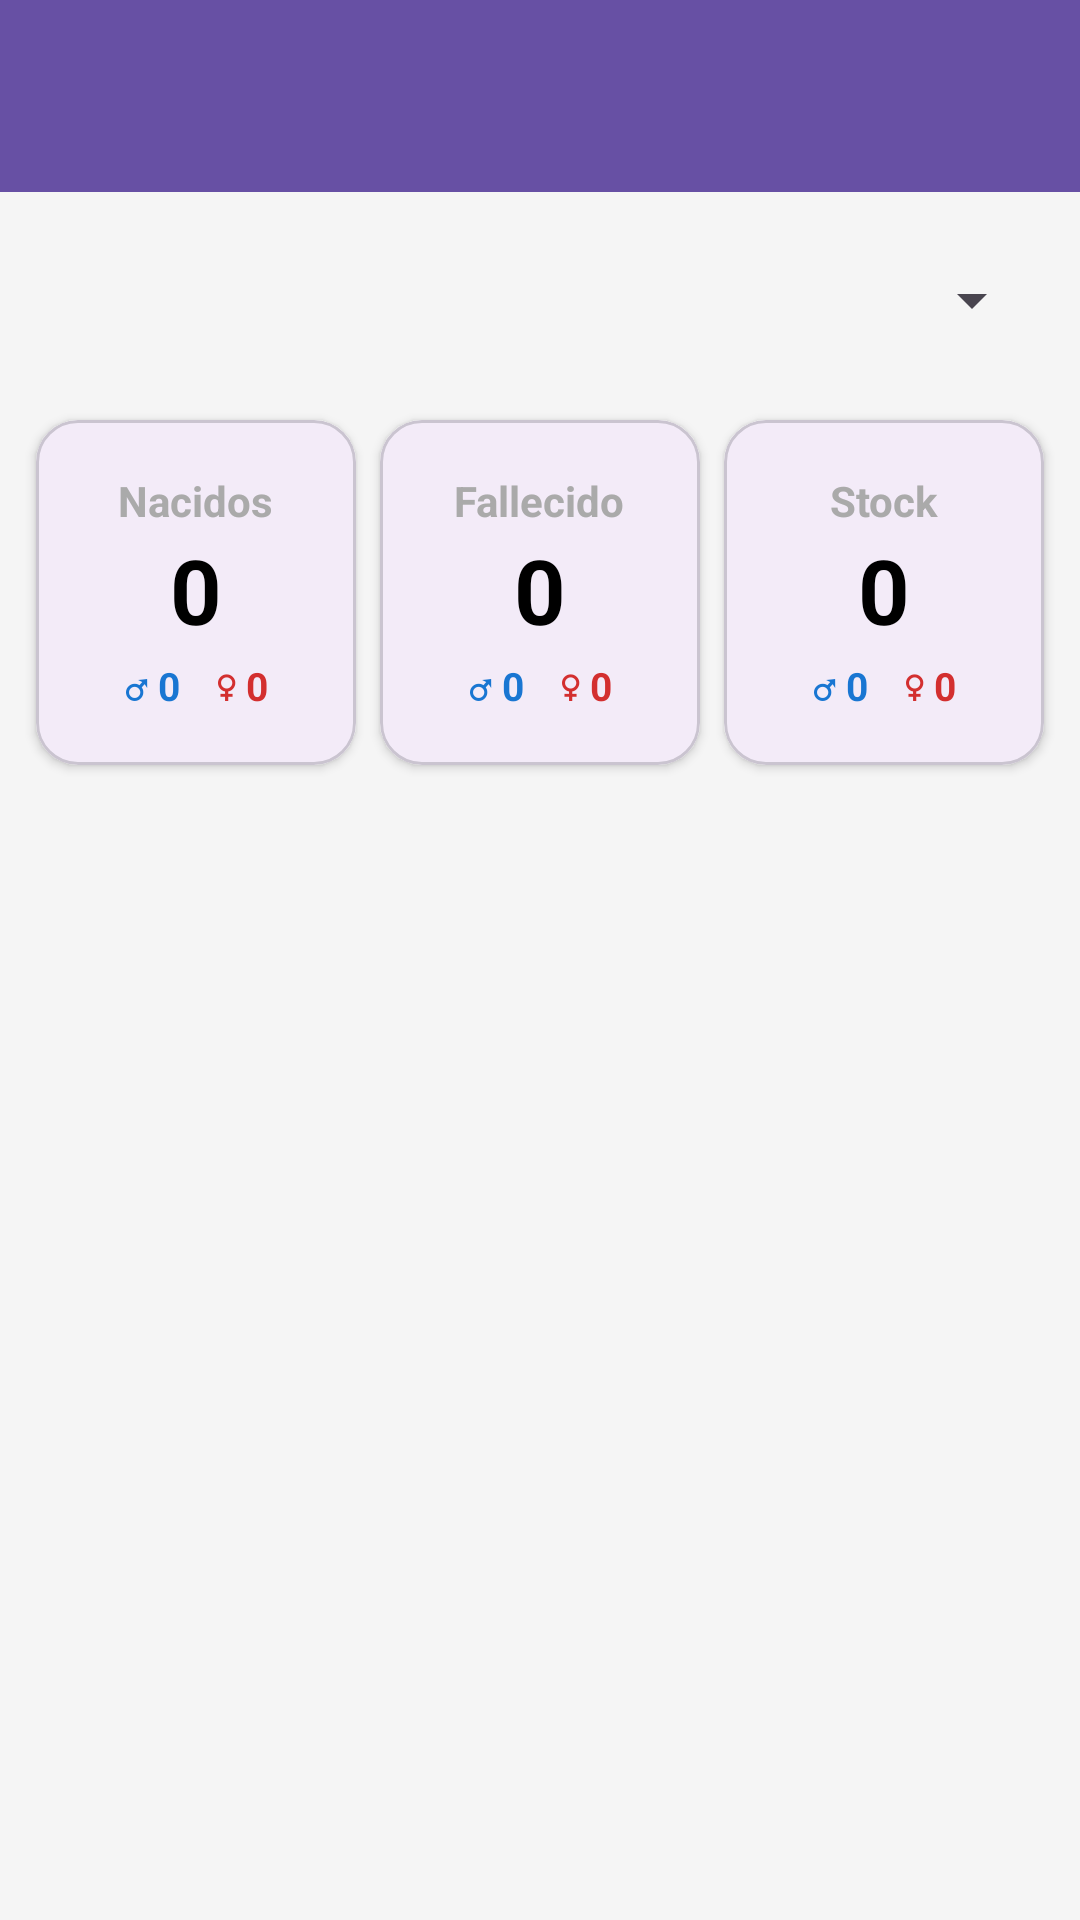

Here is an Android app screen rendered from its layout file. Give the layout XML and the strings, colors and styles it references.
<!-- AndroidManifest.xml: application theme Theme.VacasYMas -->
<!-- res/layout/activity_paridera.xml -->
<?xml version="1.0" encoding="utf-8"?>
<LinearLayout xmlns:android="http://schemas.android.com/apk/res/android"
    xmlns:app="http://schemas.android.com/apk/res-auto"
    android:layout_width="match_parent"
    android:layout_height="match_parent"
    android:background="#F5F5F5"
    android:orientation="vertical">

    <com.google.android.material.appbar.MaterialToolbar
        android:id="@+id/toolbarParidera"
        android:layout_width="match_parent"
        android:layout_height="?attr/actionBarSize"
        android:background="#6750A4"
        android:title="Paridera"
        android:titleTextColor="@android:color/white"
        app:navigationIcon="@drawable/ic_arrow_back" />

    <Spinner
        android:id="@+id/spinnerParidera"
        android:layout_width="match_parent"
        android:layout_height="48dp"
        android:layout_margin="12dp" />

    <LinearLayout
        android:layout_width="match_parent"
        android:layout_height="wrap_content"
        android:layout_marginHorizontal="8dp"
        android:orientation="horizontal"
        android:weightSum="3">

        
        <com.google.android.material.card.MaterialCardView
            android:layout_width="0dp"
            android:layout_height="115dp"
            android:layout_margin="4dp"
            android:layout_weight="1"
            app:cardCornerRadius="14dp"
            app:cardElevation="2dp">

            <LinearLayout
                android:layout_width="match_parent"
                android:layout_height="match_parent"
                android:gravity="center"
                android:orientation="vertical"
                android:padding="8dp">

                <TextView
                    android:layout_width="wrap_content"
                    android:layout_height="wrap_content"
                    android:text="Nacidos"
                    android:textColor="@android:color/darker_gray"
                    android:textSize="14sp"
                    android:textStyle="bold" />

                <TextView
                    android:id="@+id/tvTotalNacidos"
                    android:layout_width="wrap_content"
                    android:layout_height="wrap_content"
                    android:text="0"
                    android:textColor="@android:color/black"
                    android:textSize="30sp"
                    android:textStyle="bold" />

                <LinearLayout
                    android:layout_width="wrap_content"
                    android:layout_height="wrap_content"
                    android:layout_marginTop="2dp"
                    android:orientation="horizontal">

                    <TextView
                        android:id="@+id/tvMachosNacidos"
                        android:layout_width="wrap_content"
                        android:layout_height="wrap_content"
                        android:text="♂ 0"
                        android:textColor="#1976D2"
                        android:textSize="13sp"
                        android:textStyle="bold" />

                    <TextView
                        android:layout_width="12dp"
                        android:layout_height="wrap_content" />

                    <TextView
                        android:id="@+id/tvHembrasNacidos"
                        android:layout_width="wrap_content"
                        android:layout_height="wrap_content"
                        android:text="♀ 0"
                        android:textColor="#D32F2F"
                        android:textSize="13sp"
                        android:textStyle="bold" />

                </LinearLayout>

            </LinearLayout>

        </com.google.android.material.card.MaterialCardView>

        
        <com.google.android.material.card.MaterialCardView
            android:layout_width="0dp"
            android:layout_height="115dp"
            android:layout_margin="4dp"
            android:layout_weight="1"
            app:cardCornerRadius="14dp"
            app:cardElevation="2dp">

            <LinearLayout
                android:layout_width="match_parent"
                android:layout_height="match_parent"
                android:gravity="center"
                android:orientation="vertical"
                android:padding="8dp">

                <TextView
                    android:layout_width="wrap_content"
                    android:layout_height="wrap_content"
                    android:text="Fallecido"
                    android:textColor="@android:color/darker_gray"
                    android:textSize="14sp"
                    android:textStyle="bold" />

                <TextView
                    android:id="@+id/tvTotalFallecidos"
                    android:layout_width="wrap_content"
                    android:layout_height="wrap_content"
                    android:text="0"
                    android:textColor="@android:color/black"
                    android:textSize="30sp"
                    android:textStyle="bold" />

                <LinearLayout
                    android:layout_width="wrap_content"
                    android:layout_height="wrap_content"
                    android:layout_marginTop="2dp"
                    android:orientation="horizontal">

                    <TextView
                        android:id="@+id/tvMachosFallecidos"
                        android:layout_width="wrap_content"
                        android:layout_height="wrap_content"
                        android:text="♂ 0"
                        android:textColor="#1976D2"
                        android:textSize="13sp"
                        android:textStyle="bold" />

                    <TextView
                        android:layout_width="12dp"
                        android:layout_height="wrap_content" />

                    <TextView
                        android:id="@+id/tvHembrasFallecidos"
                        android:layout_width="wrap_content"
                        android:layout_height="wrap_content"
                        android:text="♀ 0"
                        android:textColor="#D32F2F"
                        android:textSize="13sp"
                        android:textStyle="bold" />

                </LinearLayout>

            </LinearLayout>

        </com.google.android.material.card.MaterialCardView>

        
        <com.google.android.material.card.MaterialCardView
            android:layout_width="0dp"
            android:layout_height="115dp"
            android:layout_margin="4dp"
            android:layout_weight="1"
            app:cardCornerRadius="14dp"
            app:cardElevation="2dp">

            <LinearLayout
                android:layout_width="match_parent"
                android:layout_height="match_parent"
                android:gravity="center"
                android:orientation="vertical"
                android:padding="8dp">

                <TextView
                    android:layout_width="wrap_content"
                    android:layout_height="wrap_content"
                    android:text="Stock"
                    android:textColor="@android:color/darker_gray"
                    android:textSize="14sp"
                    android:textStyle="bold" />

                <TextView
                    android:id="@+id/tvTotalStock"
                    android:layout_width="wrap_content"
                    android:layout_height="wrap_content"
                    android:text="0"
                    android:textColor="@android:color/black"
                    android:textSize="30sp"
                    android:textStyle="bold" />

                <LinearLayout
                    android:layout_width="wrap_content"
                    android:layout_height="wrap_content"
                    android:layout_marginTop="2dp"
                    android:orientation="horizontal">

                    <TextView
                        android:id="@+id/tvMachosStock"
                        android:layout_width="wrap_content"
                        android:layout_height="wrap_content"
                        android:text="♂ 0"
                        android:textColor="#1976D2"
                        android:textSize="13sp"
                        android:textStyle="bold" />

                    <TextView
                        android:layout_width="12dp"
                        android:layout_height="wrap_content" />

                    <TextView
                        android:id="@+id/tvHembrasStock"
                        android:layout_width="wrap_content"
                        android:layout_height="wrap_content"
                        android:text="♀ 0"
                        android:textColor="#D32F2F"
                        android:textSize="13sp"
                        android:textStyle="bold" />

                </LinearLayout>

            </LinearLayout>

        </com.google.android.material.card.MaterialCardView>

    </LinearLayout>

    <androidx.recyclerview.widget.RecyclerView
        android:id="@+id/recyclerTernerosParidera"
        android:layout_width="match_parent"
        android:layout_height="0dp"
        android:layout_marginTop="8dp"
        android:layout_weight="1" />

</LinearLayout>
<!-- resources referenced by this layout -->
<resources>
  <style name="Theme.VacasYMas" parent="Base.Theme.VacasYMas" />
  <style name="Base.Theme.VacasYMas" parent="Theme.Material3.DayNight.NoActionBar">
          
          
      </style>
</resources>
